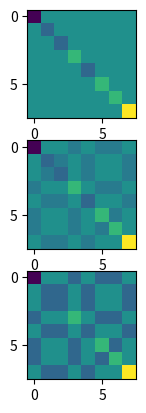

Python code for this plot:
import numpy as np
import matplotlib.pyplot as plt

#------------------------
def kroneck(A,B):
    I, J = A.shape
    K, L = B.shape

    out = np.zeros([I*K, J*L])

    for i in range(I):
        for j in range(J):

            for k in range(K):
                for l in range(L):

                    out[i*K + k , j*L + l] = A[i,j] * B[k,l]

    return(out)

def kp(X):
    N = len(X)
    out = X[N-1]
    for i in range(1,N):
        out = kroneck(X[N-1-i], out)
    return(out)

#------------------------
N = 3

I = np.eye(2)
A = np.zeros([2,2])
B = np.zeros([2,2])
A[0,0], A[1,1] = 1/2, -1/2
B[0,1], B[1,0] = 1/2,  1/2

def sigma_z(m):
    X = [np.eye(2**(m)), A, np.eye(2**(N-1-m))]
    return( kp(X) )

def sigma_x(m):
    if m==N: return(sigma_x(0))
    X = [np.eye(2**(m)), B, np.eye(2**(N-1-m))]
    return( kp(X) )

def H(g=0):
    
    out = np.zeros([2**N,2**N])

    for m in range(N):
        out-= sigma_z(m)
        out+= - g * np.dot(sigma_x(m),sigma_x(m+1))
    return(out)


#--------------------
fig,ax = plt.subplots(3,1)
ax[0].imshow(H(g=0))
ax[1].imshow(H(g=1))
ax[2].imshow(H(g=2))
plt.show()
